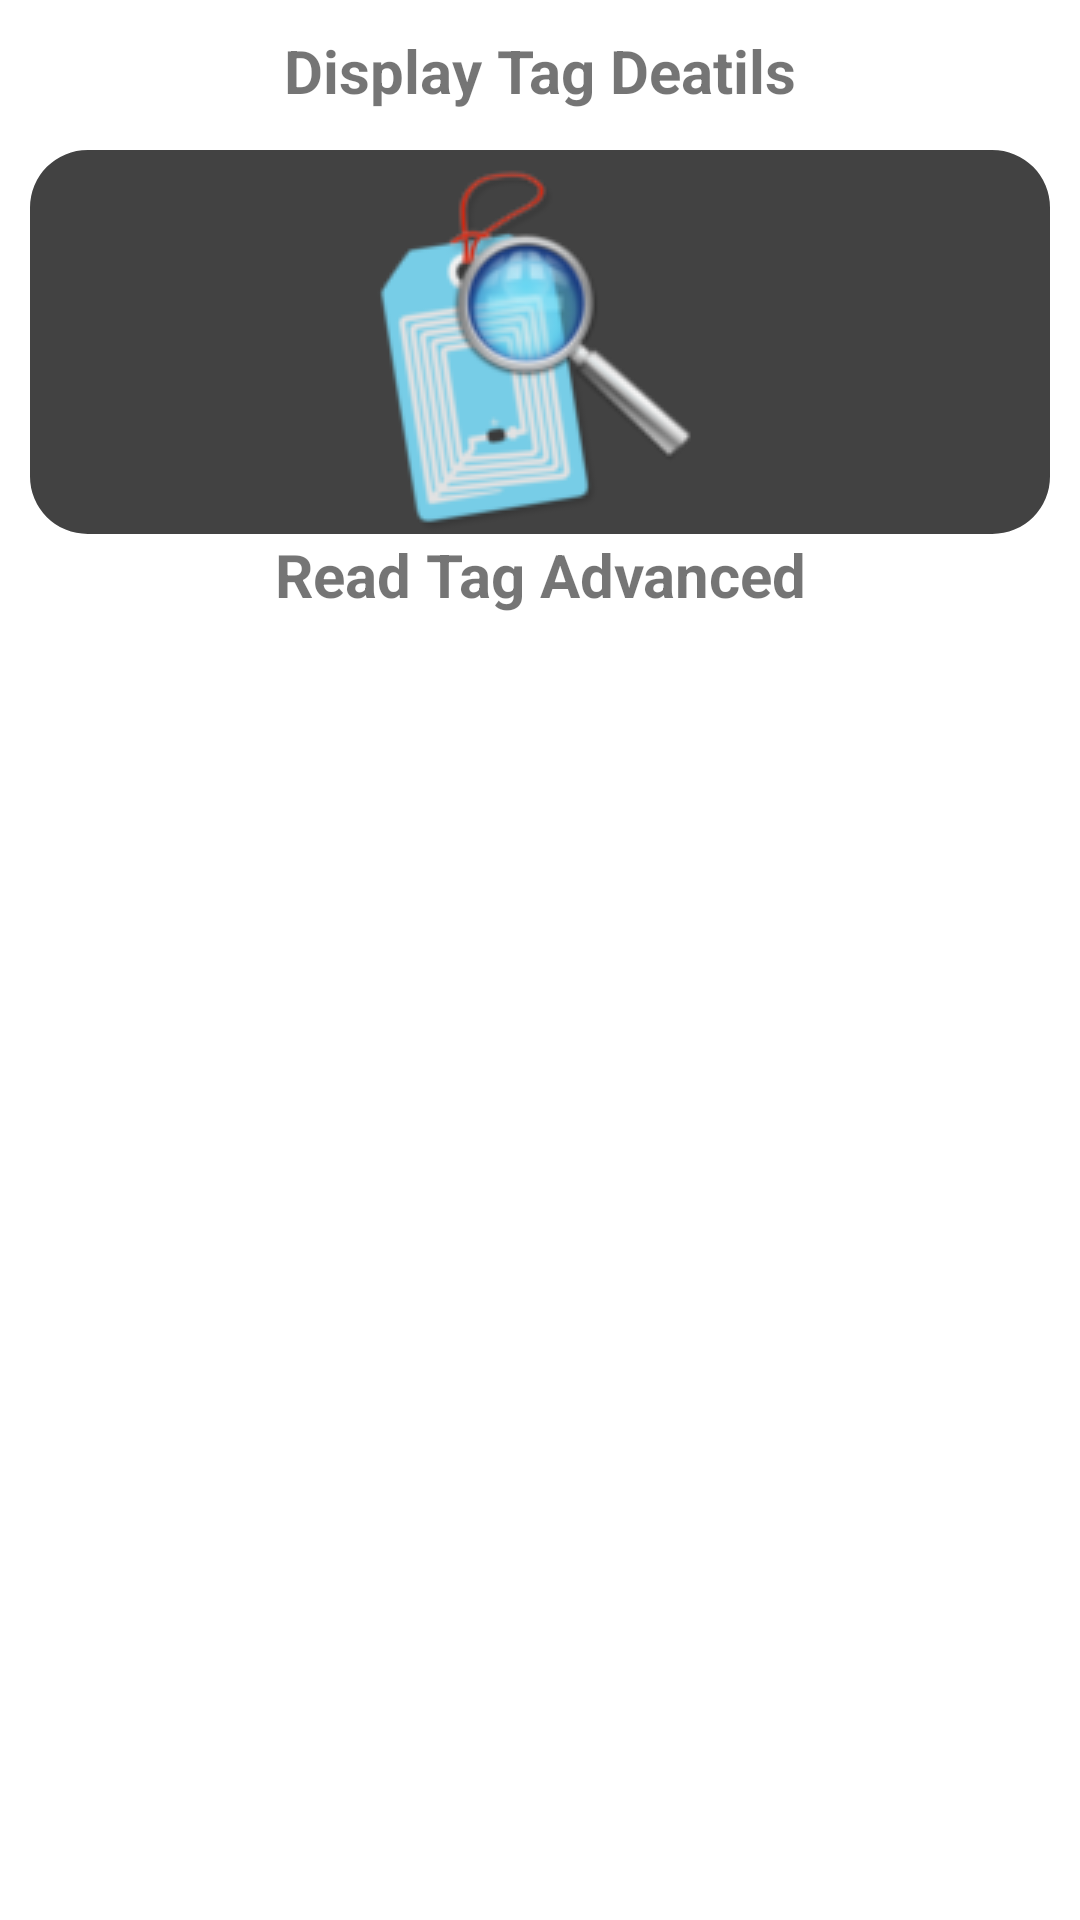

Layout XML and referenced resources for this Android screen:
<!-- AndroidManifest.xml: application theme Theme.MifareClassicToolX -->
<!-- res/layout/fragment_home.xml -->
<?xml version="1.0" encoding="utf-8"?>
<androidx.constraintlayout.widget.ConstraintLayout xmlns:android="http://schemas.android.com/apk/res/android"
    xmlns:app="http://schemas.android.com/apk/res-auto"
    xmlns:tools="http://schemas.android.com/tools"
    android:layout_width="match_parent"
    android:layout_height="match_parent"
    android:padding="10dp"
    tools:context=".ui.home.HomeFragment">

    <com.google.android.material.imageview.ShapeableImageView
        android:id="@+id/imageView_read_tag"
        android:layout_width="match_parent"
        android:layout_height="wrap_content"
        android:background="@color/cardview_dark_background"
        android:scaleType="fitCenter"
        android:src="@drawable/tag_info"
        app:layout_constraintTop_toTopOf="parent"
        app:shapeAppearanceOverlay="@style/roundImageStyle"/>

    <TextView
        android:layout_width="match_parent"
        android:layout_height="wrap_content"
        android:gravity="center"
        android:text="@string/display_tag_deatils"
        android:textSize="20sp"
        android:textStyle="bold"
        app:layout_constraintTop_toBottomOf="@+id/imageView_read_tag" />


    <com.google.android.material.imageview.ShapeableImageView
        android:id="@+id/imageView_display_tag"
        android:layout_width="match_parent"
        android:layout_height="wrap_content"
        android:background="@color/cardview_dark_background"
        android:scaleType="fitCenter"
        android:layout_marginTop="40dp"
        android:src="@drawable/read_tag"
        app:layout_constraintTop_toBottomOf="@+id/imageView_read_tag"
        app:shapeAppearanceOverlay="@style/roundImageStyle"/>

    <TextView
        android:layout_width="match_parent"
        android:layout_height="wrap_content"
        android:gravity="center"
        android:text="@string/read_tag_advanced"
        android:textSize="20sp"
        android:textStyle="bold"
        app:layout_constraintTop_toBottomOf="@+id/imageView_display_tag" />

</androidx.constraintlayout.widget.ConstraintLayout>
<!-- resources referenced by this layout -->
<resources>
  <!-- drawable read_tag: png bitmap (drawable, 16218 bytes) -->
  <string name="display_tag_deatils">Display Tag Deatils</string>
  <string name="read_tag_advanced">Read Tag Advanced</string>
  <style name="roundImageStyle">
          <item name="cornerFamily">rounded</item>
          <item name="cornerSize">15%</item>
      </style>
  <style name="Theme.MifareClassicToolX" parent="Theme.MaterialComponents.DayNight.DarkActionBar">
          
          <item name="colorPrimary">@color/purple_500</item>
          <item name="colorPrimaryVariant">@color/purple_700</item>
          <item name="colorOnPrimary">@color/white</item>
          
          <item name="colorSecondary">@color/teal_200</item>
          <item name="colorSecondaryVariant">@color/teal_700</item>
          <item name="colorOnSecondary">@color/black</item>
          
  
          <item name="android:statusBarColor" tools:targetApi="l">@color/purple_700</item>
          
      </style>
  <!-- not gathered from this repository: default colours our renderer supplied (Android Studio template values) -->
  <color name="purple_500">#FF6200EE</color>
  <color name="purple_700">#FF3700B3</color>
  <color name="teal_200">#FF03DAC5</color>
  <color name="teal_700">#FF018786</color>
  <color name="black">#FF000000</color>
  <color name="white">#FFFFFFFF</color>
</resources>
